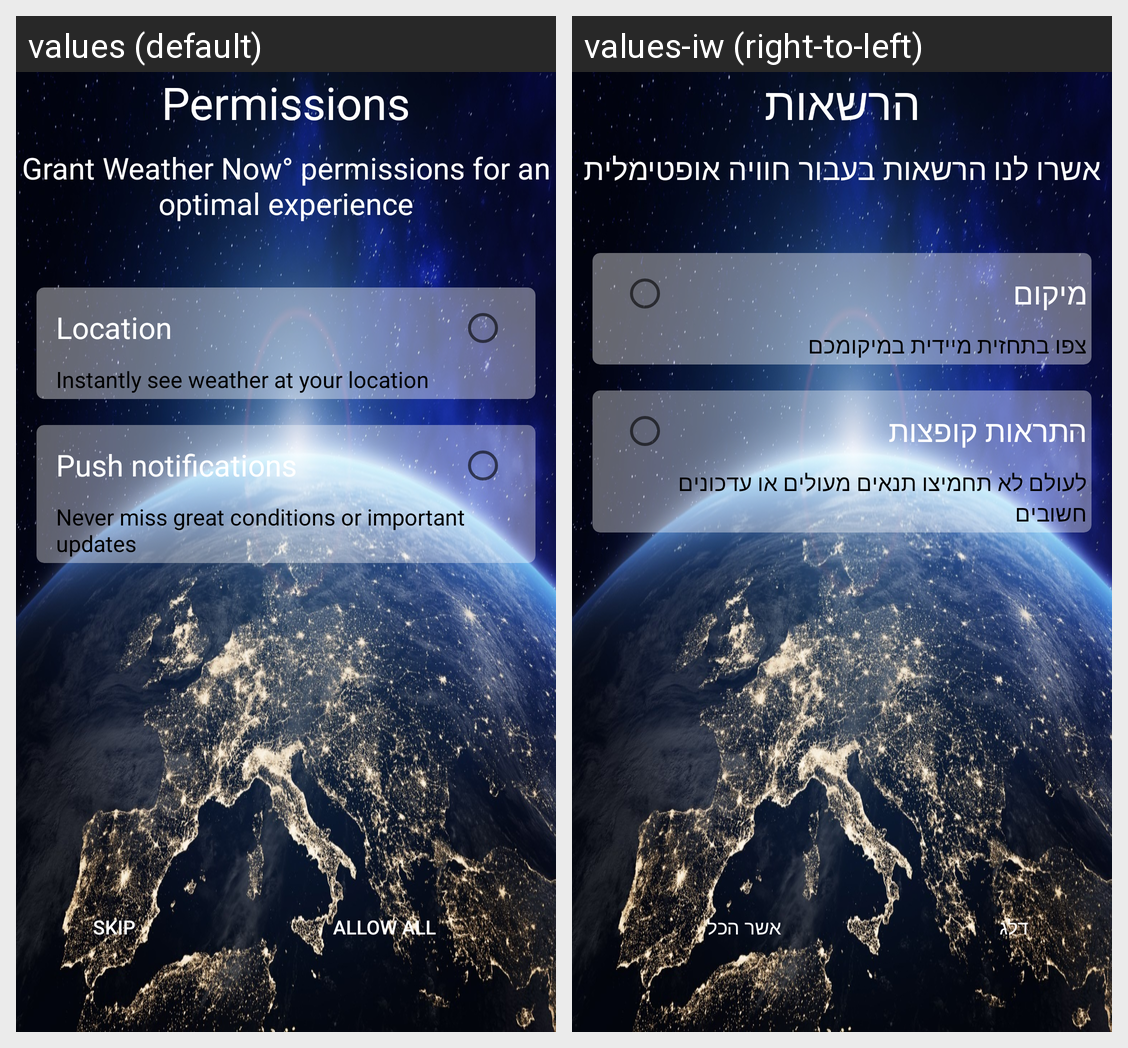

The same Android screen rendered under two of its app's locales, left to right. List the strings drawn on it with the default value and each locale's translation.
Android screen res/layout/home_permissions_layout.xml rendered under 2 locales, left to right: values (default), values-iw (right-to-left). Device: Nexus 5 (rendered at 1080×1920; each locale shown at half size, 540×960, under a caption strip naming it); theme Theme.WeatherApp.
Strings drawn on this screen, with the default value and each locale's value (text and hints the layout hard-codes, and strings that could not be matched under every locale, appear in the picture but are not listed):

permissions
  values: Permissions
  values-iw: הרשאות

geant_permissions_optimal_exp
  values: Grant Weather Now° permissions for an optimal experience
  values-iw: אשרו לנו הרשאות בעבור חוויה אופטימלית

location
  values: Location
  values-iw: מיקום

weather_instant_location
  values: Instantly see weather at your location
  values-iw: צפו בתחזית מיידית במיקומכם

push_notifications
  values: Push notifications
  values-iw: התראות קופצות

never_miss_great_conditions
  values: Never miss great conditions or important updates
  values-iw: לעולם לא תחמיצו תנאים מעולים או עדכונים חשובים

skip
  values: Skip
  values-iw: דלג

allow_all
  values: Allow All
  values-iw: אשר הכל
